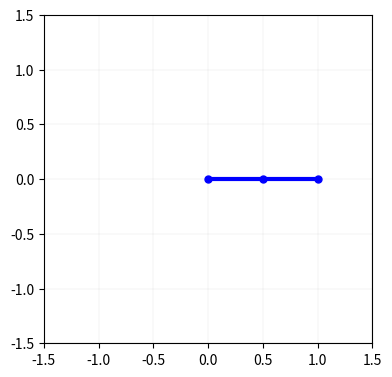

Source code (Python):
%matplotlib widget
# Dependencies
import matplotlib.animation
import matplotlib.pyplot as plt
import numpy as np

# Settings
plt.rcParams["animation.html"] = "jshtml"
plt.rcParams['figure.dpi'] = 150

class RobotArm(object):
    def __init__(self, l1, l2, ax):
        self.l1 = l1
        self.l2 = l2
        self.th1 = 0
        self.th2 = 0
        points = self.forward_kinematics(self.th1, self.th2)
        self.arm_plot = ax.plot(points[:,0], points[:,1], '-ob', linewidth=3, markersize=5)[0]
        self.trj_plot = ax.plot(points[-1,0], points[-1,1], '-r', linewidth=0.5)[0]
    
    def set_angles(self, th1, th2):
        self.th1 = th1
        self.th2 = th2

    def forward_kinematics(self, th1, th2):
        """ Compute end-effector position from joint angles """
        p0 = np.zeros(2)
        p1 = np.array([self.l1, 0])
        p2 = np.array([self.l1 + self.l2, 0])
        points = np.array([p0, p1, p2])
        return points
    
    def inverse_kinematics(self):
        """ Compute joint angles from end-effector position """
        th1 = 0
        th2 = 0
        theta = np.array([th1, th2])
        return theta

    def update(self):
        points = self.forward_kinematics(self.th1, self.th2)
        self.arm_plot.set_data(points[:,0], points[:,1])
        pt_arr = np.array(self.trj_plot.get_data())
        pt_arr = np.c_[pt_arr, points[-1]]
        self.trj_plot.set_data(pt_arr[0], pt_arr[1])

try:
    ani.event_source.stop()
except (NameError, AttributeError) as e:
    pass

l1 = 0.5
l2 = 0.5

fig = plt.figure(figsize=(4,4))
fig.set_label("2R Robot Arm")
ax = fig.subplots()
ax.set_xlim((-1.5*(l1+l2), 1.5*(l1+l2)))
ax.set_ylim((-1.5*(l1+l2), 1.5*(l1+l2)))
ax.set_aspect("equal")
ax.grid(linewidth=.1)

t = np.linspace(0, 2, 200)
theta_arr = np.c_[0.3*np.pi + t, -0.5*np.pi + t]

robot = RobotArm(l1, l2, ax)
robot.set_angles(theta_arr[0,0], theta_arr[0,1])

def update(theta):
    robot.set_angles(theta[0], theta[1])
    robot.update()

ani = matplotlib.animation.FuncAnimation(fig, update, frames=theta_arr, interval=40, repeat=False)
fig.tight_layout()
plt.show()